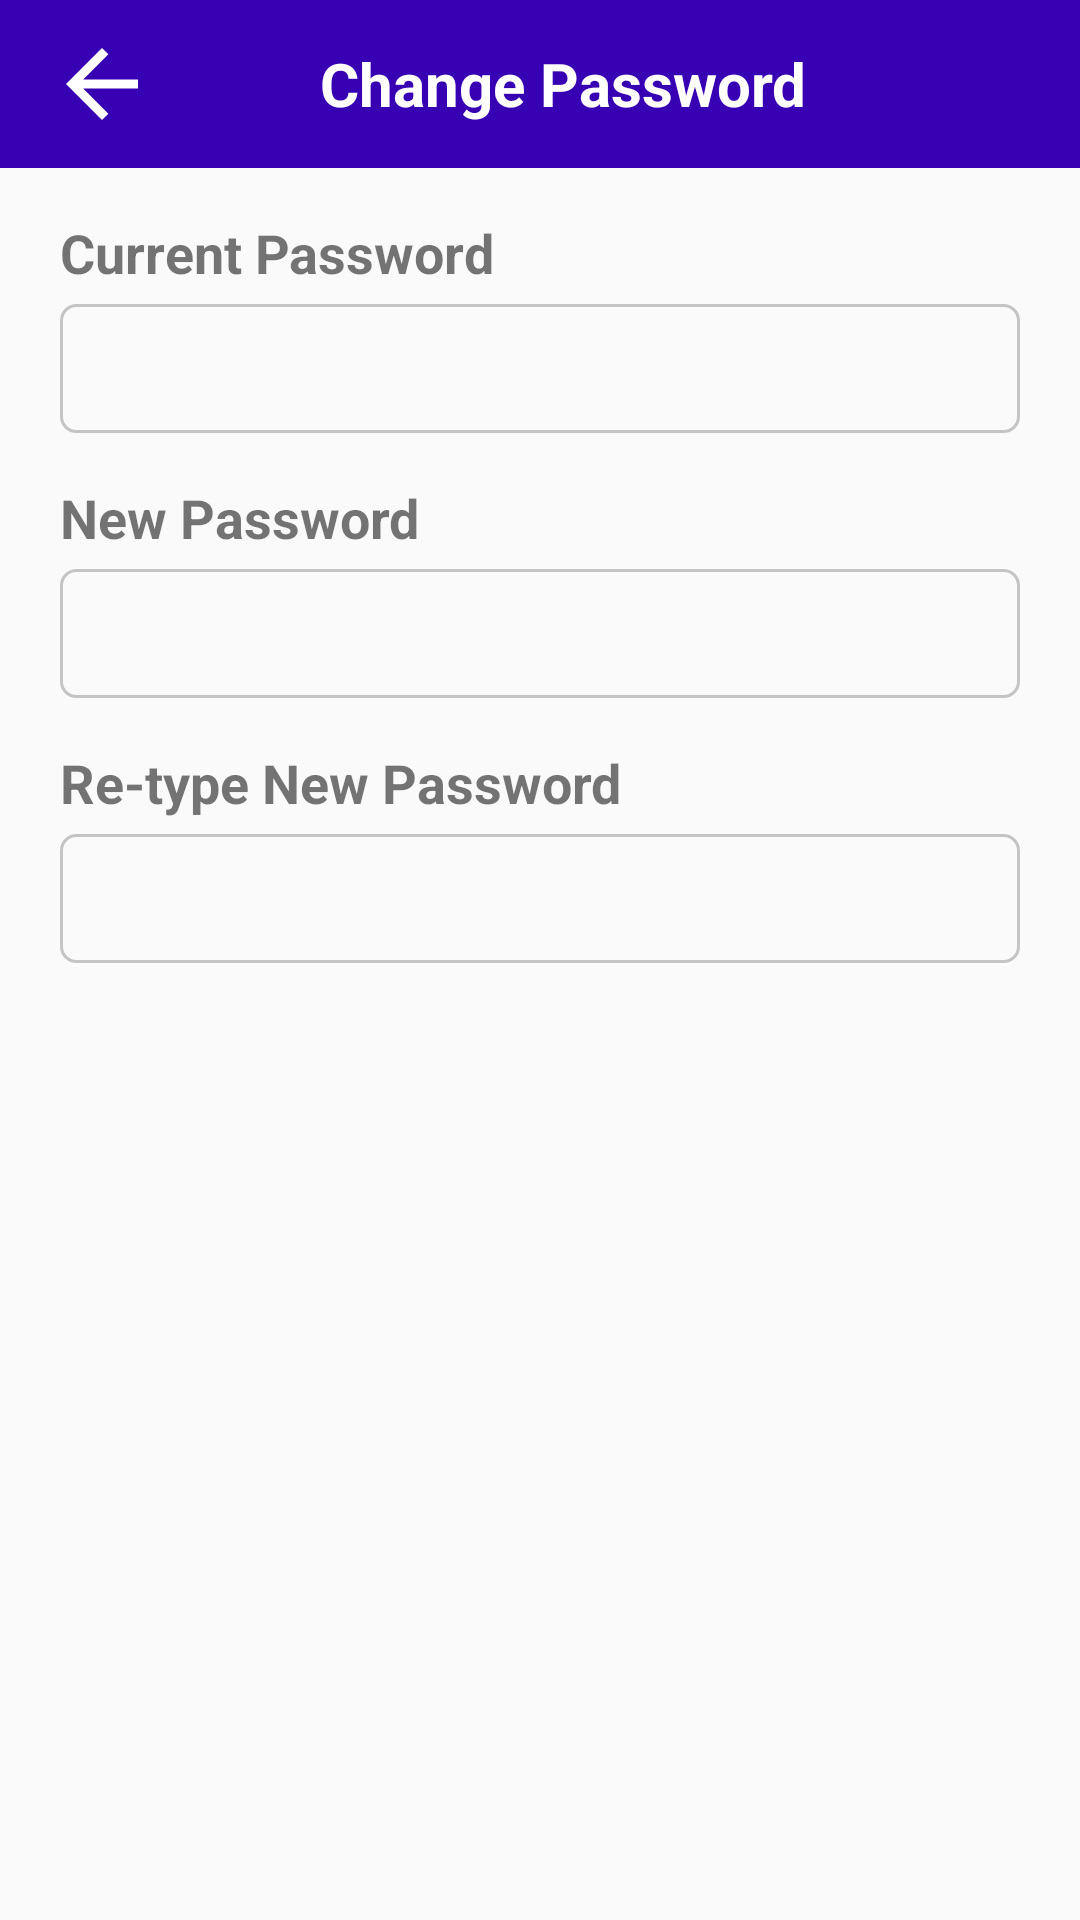

Android layout source for this screen:
<!-- AndroidManifest.xml: application theme AppTheme -->
<!-- res/layout/fragment_change_password.xml -->
<?xml version="1.0" encoding="utf-8"?>
<FrameLayout xmlns:android="http://schemas.android.com/apk/res/android"
    xmlns:tools="http://schemas.android.com/tools"
    android:layout_width="match_parent"
    android:layout_height="match_parent"
    tools:context=".ui.changePassword.ChangePasswordFragment">
    <LinearLayout
        android:orientation="vertical"
        android:layout_width="match_parent"
        android:layout_height="wrap_content">

        <androidx.appcompat.widget.Toolbar
            android:id="@+id/tool_bar"
            android:layout_width="match_parent"
            android:background="@color/colorPrimaryDark"
            android:layout_height="wrap_content">
            <LinearLayout
                android:weightSum="10"
                android:layout_width="match_parent"
                android:layout_height="match_parent">
                <LinearLayout
                    android:layout_weight="2"
                    android:gravity="start"
                    android:layout_width="0dp"
                    android:layout_height="match_parent">
                    <ImageButton
                        android:src="@drawable/ic_back"
                        android:id="@+id/btnBack"
                        android:textColor="@color/colorWhite"
                        android:background="@null"
                        android:layout_width="wrap_content"
                        android:layout_height="wrap_content"
                        />
                </LinearLayout>

                <LinearLayout
                    android:layout_weight="6"
                    android:gravity="center"
                    android:layout_width="0dp"
                    android:layout_height="match_parent">
                    <TextView
                        android:gravity="center"
                        android:textStyle="bold"
                        android:textSize="20sp"
                        android:textColor="@color/colorWhite"
                        android:text="Change Password"
                        android:layout_width="match_parent"
                        android:layout_height="match_parent"/>
                </LinearLayout>

                <LinearLayout
                    android:layout_weight="2"
                    android:paddingHorizontal="10dp"
                    android:gravity="end"
                    android:layout_width="0dp"
                    android:layout_height="match_parent">
                    <ImageButton
                        android:src="@drawable/ic_edit"
                        android:id="@+id/btnSave"
                        android:textColor="@color/colorWhite"
                        android:background="@null"
                        android:layout_width="match_parent"
                        android:layout_height="match_parent"
                        />
                </LinearLayout>
            </LinearLayout>

        </androidx.appcompat.widget.Toolbar>

        <LinearLayout

            android:layout_width="match_parent"
            android:layout_height="match_parent"
            android:layout_marginHorizontal="20dp"
            android:orientation="vertical">



            <LinearLayout
                android:orientation="vertical"
                android:layout_width="match_parent"
                android:layout_height="wrap_content">




                <LinearLayout

                    android:layout_width="match_parent"
                    android:layout_height="wrap_content"
                    android:layout_marginTop="16dp"
                    android:orientation="vertical">

                    <TextView
                        android:layout_width="match_parent"
                        android:layout_height="wrap_content"
                        android:text="Current Password"
                        android:textSize="18sp"
                        android:layout_marginBottom="5dp"
                        android:textStyle="bold" />

                    <EditText
                        android:background="@drawable/edt_text_box"
                        android:inputType="textPassword"
                        android:id="@+id/edtCurrentPassword"
                        android:layout_width="match_parent"
                        android:layout_height="wrap_content"

                        android:textSize="20dp" />
                </LinearLayout>

                <LinearLayout

                    android:layout_width="match_parent"
                    android:layout_height="wrap_content"
                    android:layout_marginTop="16dp"
                    android:orientation="vertical">

                    <TextView
                        android:layout_marginBottom="5dp"
                        android:layout_width="match_parent"
                        android:layout_height="wrap_content"
                        android:text="New Password"
                        android:textSize="18sp"
                        android:textStyle="bold" />

                    <EditText
                        android:maxLength="20"
                        android:background="@drawable/edt_text_box"
                        android:inputType="textPassword"
                        android:id="@+id/edtNewPassword"
                        android:layout_width="match_parent"
                        android:layout_height="wrap_content"

                        android:textSize="20dp" />
                </LinearLayout>
                <LinearLayout

                    android:layout_width="match_parent"
                    android:layout_height="wrap_content"
                    android:layout_marginTop="16dp"
                    android:orientation="vertical">

                    <TextView
                        android:layout_width="match_parent"
                        android:layout_height="wrap_content"
                        android:text="Re-type New Password"
                        android:layout_marginBottom="5dp"
                        android:textSize="18sp"
                        android:textStyle="bold" />

                    <EditText
                        android:background="@drawable/edt_text_box"
                        android:inputType="textPassword"
                        android:id="@+id/edtRetypeNewPassword"
                        android:layout_width="match_parent"
                        android:layout_height="wrap_content"

                        android:textSize="20dp" />
                </LinearLayout>

                <LinearLayout
                    android:layout_marginTop="30dp"
                    android:gravity="center"
                    android:layout_width="match_parent"
                    android:layout_height="wrap_content">


                </LinearLayout>
            </LinearLayout>

        </LinearLayout>
    </LinearLayout>


</FrameLayout>
<!-- resources referenced by this layout -->
<resources>
  <color name="colorPrimaryDark">#3700B3</color>
  <color name="colorWhite">#FFFFFF</color>
  <!-- drawable edt_text_box (drawable) -->
  <?xml version="1.0" encoding="utf-8"?>
  <shape xmlns:android="http://schemas.android.com/apk/res/android">
      <stroke
          android:width="1dp"
          android:color="@color/cardview_shadow_start_color" />
      <corners
          android:radius="5dp" />
      <padding
          android:top="8dp"
          android:bottom="8dp"
          android:left="5dp"
          android:right="5dp"
          />
  </shape>
  <!-- drawable ic_back (drawable) -->
  <vector android:height="36dp" android:viewportHeight="24.0"
      android:viewportWidth="24.0" android:width="36dp" xmlns:android="http://schemas.android.com/apk/res/android">
      <path android:fillColor="#FFFFFF" android:pathData="M20,11H7.83l5.59,-5.59L12,4l-8,8 8,8 1.41,-1.41L7.83,13H20v-2z"/>
  </vector>
  <style name="AppTheme" parent="Theme.AppCompat.Light.DarkActionBar">
          
          <item name="colorPrimary">@color/colorPrimary</item>
          <item name="colorPrimaryDark">@color/colorPrimaryDark</item>
          <item name="colorAccent">@color/colorAccent</item>
  
      </style>
  <color name="colorPrimary">#6200EE</color>
  <color name="colorAccent">#03DAC5</color>
</resources>
